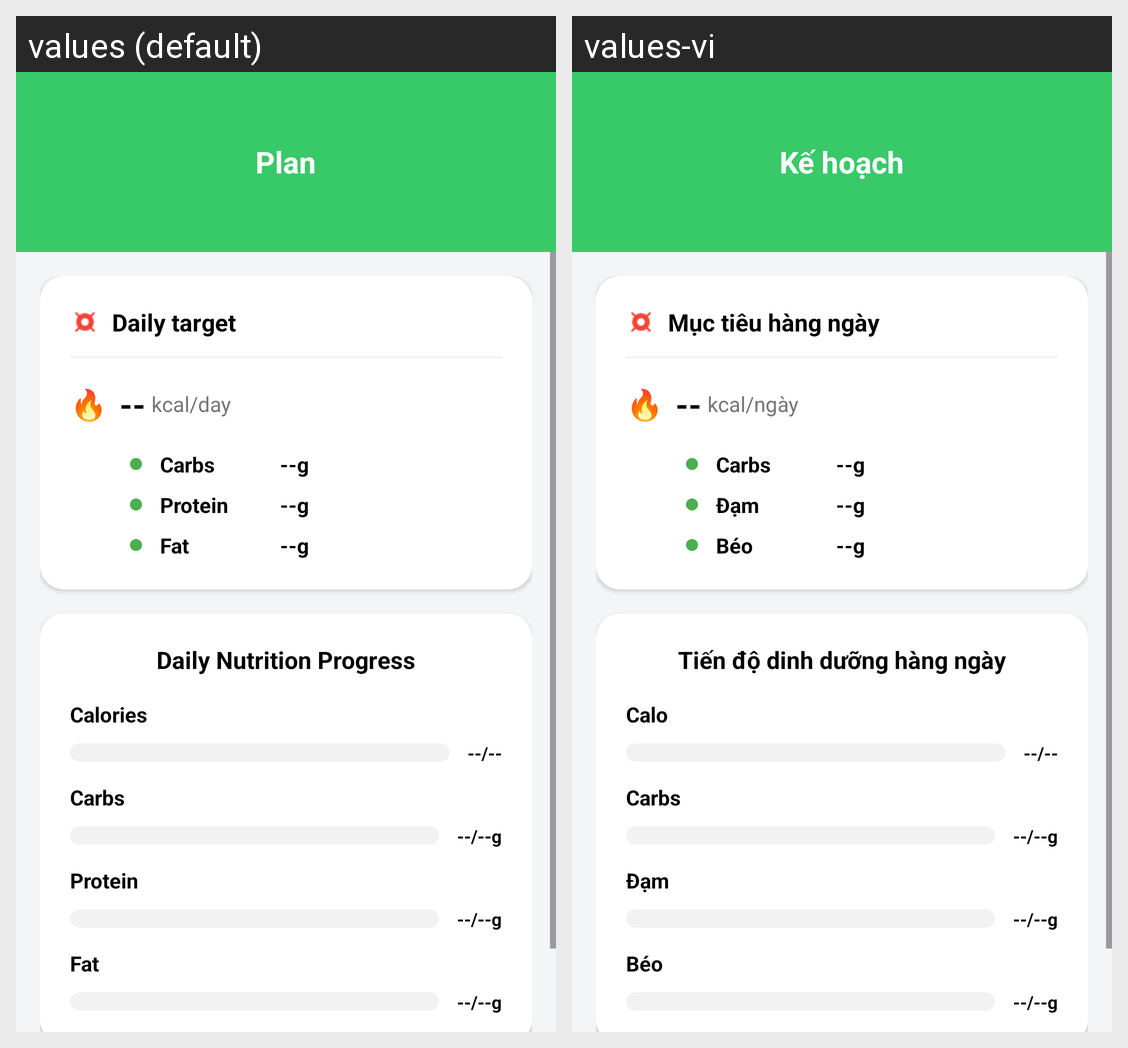

Strings drawn on this Android screen and how each of the app's shown locales translates them:
Android screen res/layout/fragment_plan.xml rendered under 2 locales, left to right: values (default), values-vi. Device: Nexus 5 (rendered at 1080×1920; each locale shown at half size, 540×960, under a caption strip naming it); theme Theme.NutriSnap.
Strings drawn on this screen, with the default value and each locale's value (text and hints the layout hard-codes, and strings that could not be matched under every locale, appear in the picture but are not listed):

plan_title
  values: Plan
  values-vi: Kế hoạch

daily_target
  values: Daily target
  values-vi: Mục tiêu hàng ngày

kcal_per_day
  values: kcal/day
  values-vi: kcal/ngày

carbs
  values: Carbs
  values-vi: Carbs

protein
  values: Protein
  values-vi: Đạm

fat
  values: Fat
  values-vi: Béo

daily_nutrition_progress
  values: Daily Nutrition Progress
  values-vi: Tiến độ dinh dưỡng hàng ngày

calories
  values: Calories
  values-vi: Calo
